Labelled photos from "corn_leaf_diseases", an image-classification folder in Zekken23/Dataset-skripsi-corn-disease. The possible labels are: common rust, corn leaf blight, gray leaf spot, insects damage.

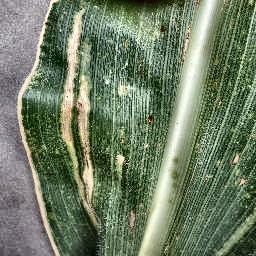
Label: gray leaf spot

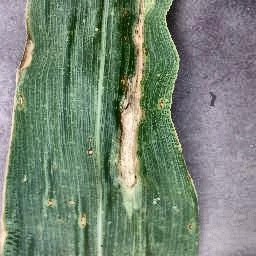
Label: corn leaf blight

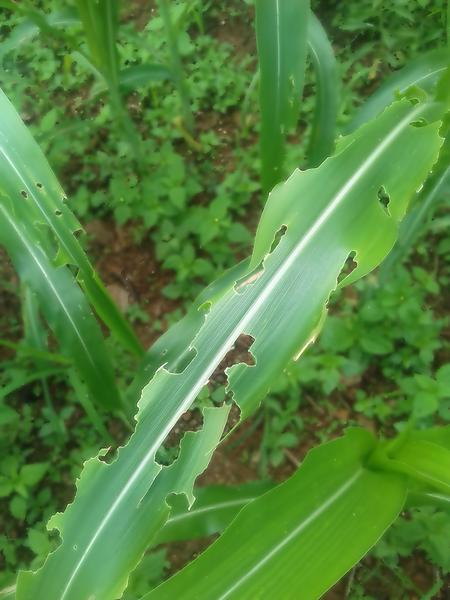
Label: insects damage

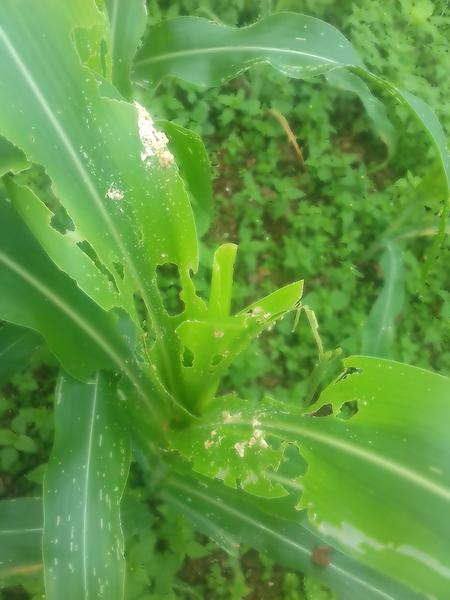
Label: insects damage

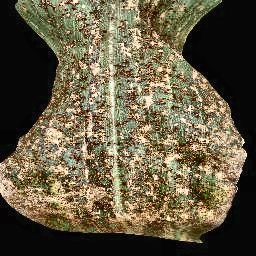
Label: common rust

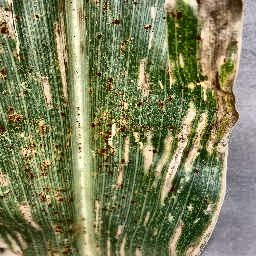
Label: gray leaf spot
